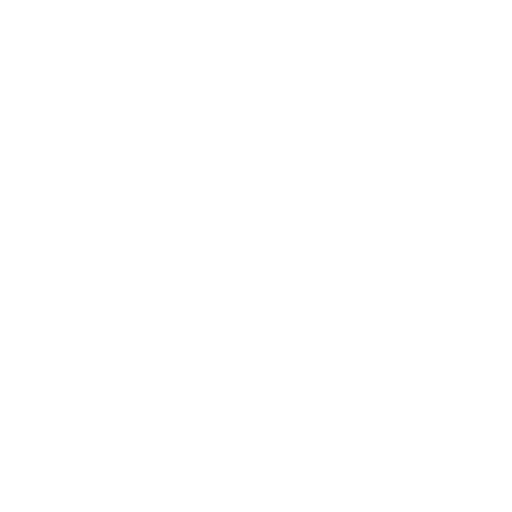
t = 0.00 s
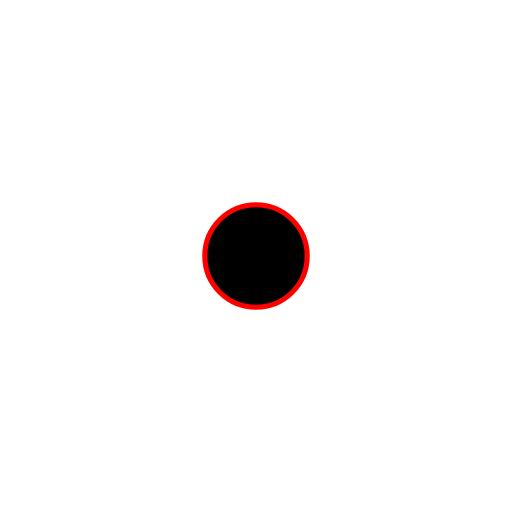
t = 2.00 s
t = 4.00 s: frame unchanged from t = 2.00 s, image omitted
t = 6.00 s: frame unchanged from t = 2.00 s, image omitted
t = 8.00 s: frame unchanged from t = 2.00 s, image omitted
t = 10.00 s: frame unchanged from t = 2.00 s, image omitted

The animated SVG that drew these frames (rendered in a browser with its animation timeline set to each time). Animation: 2 SMIL elements (animate=2); frames cover the first 10.00 s.

<svg
        xmlns='http://www.w3.org/2000/svg'
        xmlns:svg='http://www.w3.org/2000/svg'
        xmlns:gpa='https://www.gtk.org/grappa'
        gpa:version='1'
        gpa:state='empty'
        gpa:state-change-delay='0ms'
        gpa:time-since-load='10500ms'
        font-size='13.333'
        font-weight='400'
        width='100'
        height='100'
        viewBox='0 0 100 100'>
  <circle
          font-size='13.333'
          opacity='0.5'
          font-weight='400'
          stroke='rgb(255,0,0)'
          cx='50'
          cy='50'
          r='10'>
    <animate
            id='fade-in'
            attributeName='opacity'
            begin='0ms'
            dur='1000ms'
            fill='freeze'
            from='0'
            to='1'
            keyTimes='0; 1'
            gpa:status='done'/>
    <animate
            id='fade-out'
            attributeName='opacity'
            begin='10000ms'
            dur='1000ms'
            fill='freeze'
            from='1'
            to='0'
            keyTimes='0; 1'
            gpa:status='running'
            gpa:current-start-time='10000ms'
            gpa:current-end-time='11000ms'/>
  </circle>
</svg>
